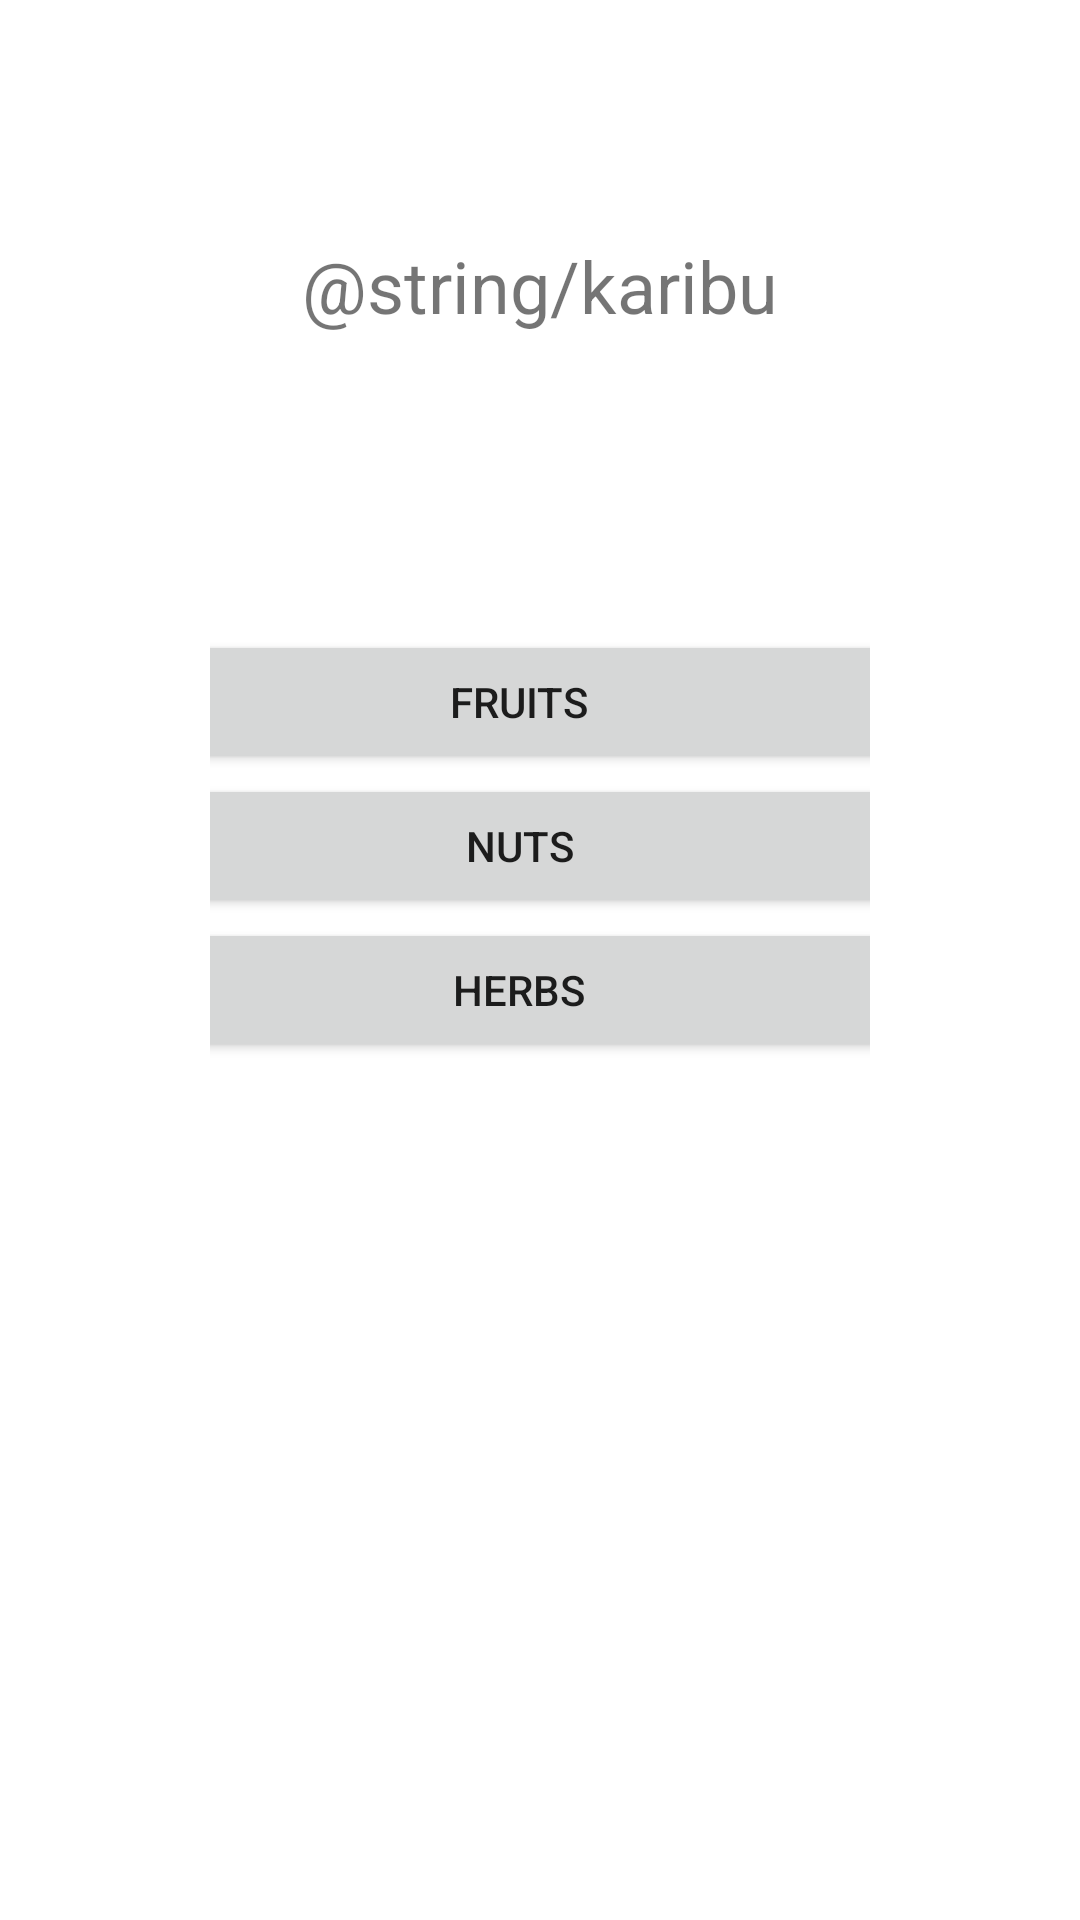

Here is an Android app screen rendered from its layout file. Give the layout XML and the strings, colors and styles it references.
<!-- AndroidManifest.xml: application theme Theme.FarmersZone -->
<!-- res/layout/activity_actions.xml -->
<?xml version="1.0" encoding="utf-8"?>
<androidx.constraintlayout.widget.ConstraintLayout xmlns:android="http://schemas.android.com/apk/res/android"
    xmlns:app="http://schemas.android.com/apk/res-auto"
    xmlns:tools="http://schemas.android.com/tools"
    android:id="@+id/relativeLayout"
    android:layout_width="match_parent"
    android:layout_height="match_parent"
    android:padding="70dp"
    tools:context=".ui.MainActivity">

        <TextView
            android:id="@+id/textViewKaribu"
            android:layout_width="wrap_content"
            android:layout_height="wrap_content"
            android:fontFamily="sans-serif"
            android:gravity="center_horizontal"
            android:text="@string/karibu"
            android:textSize="24sp"
            app:layout_constraintBottom_toBottomOf="@+id/linearLayout"
            app:layout_constraintEnd_toEndOf="parent"
            app:layout_constraintStart_toStartOf="parent"
            app:layout_constraintTop_toTopOf="parent"
            app:layout_constraintVertical_bias="0.029" />

        <LinearLayout
            android:id="@+id/linearLayout"
            android:layout_width="246dp"
            android:layout_height="204dp"
            android:layout_marginBottom="156dp"
            android:orientation="vertical"
            app:layout_constraintBottom_toBottomOf="parent"
            app:layout_constraintEnd_toEndOf="parent"
            app:layout_constraintHorizontal_bias="0.787"
            app:layout_constraintStart_toStartOf="parent">

                <Button
                    android:id="@+id/btnFruit"
                    android:layout_width="match_parent"
                    android:layout_height="wrap_content"
                    android:text="FRUITS" />

                <Button
                    android:id="@+id/btnNuts"
                    android:layout_width="match_parent"
                    android:layout_height="wrap_content"
                    android:text="NUTS" />

                <Button
                    android:id="@+id/btnHerbs"
                    android:layout_width="match_parent"
                    android:layout_height="wrap_content"
                    android:text="HERBS" />
        </LinearLayout>


</androidx.constraintlayout.widget.ConstraintLayout>
<!-- resources referenced by this layout -->
<resources>
  <style name="Theme.FarmersZone" parent="Theme.MaterialComponents.DayNight.DarkActionBar">
          
          <item name="colorPrimary">@color/purple_500</item>
          <item name="colorPrimaryVariant">@color/purple_700</item>
          <item name="colorOnPrimary">@color/white</item>
          
          <item name="colorSecondary">@color/teal_200</item>
          <item name="colorSecondaryVariant">@color/teal_700</item>
          <item name="colorOnSecondary">@color/black</item>
          
          <item name="android:statusBarColor" tools:targetApi="l">?attr/colorPrimaryVariant</item>
          
      </style>
  <color name="purple_500">#FF6200EE</color>
  <color name="purple_700">#FF3700B3</color>
  <color name="white">#FFFFFFFF</color>
  <color name="teal_200">#FF03DAC5</color>
  <color name="teal_700">#FF018786</color>
  <color name="black">#28282B</color>
</resources>
